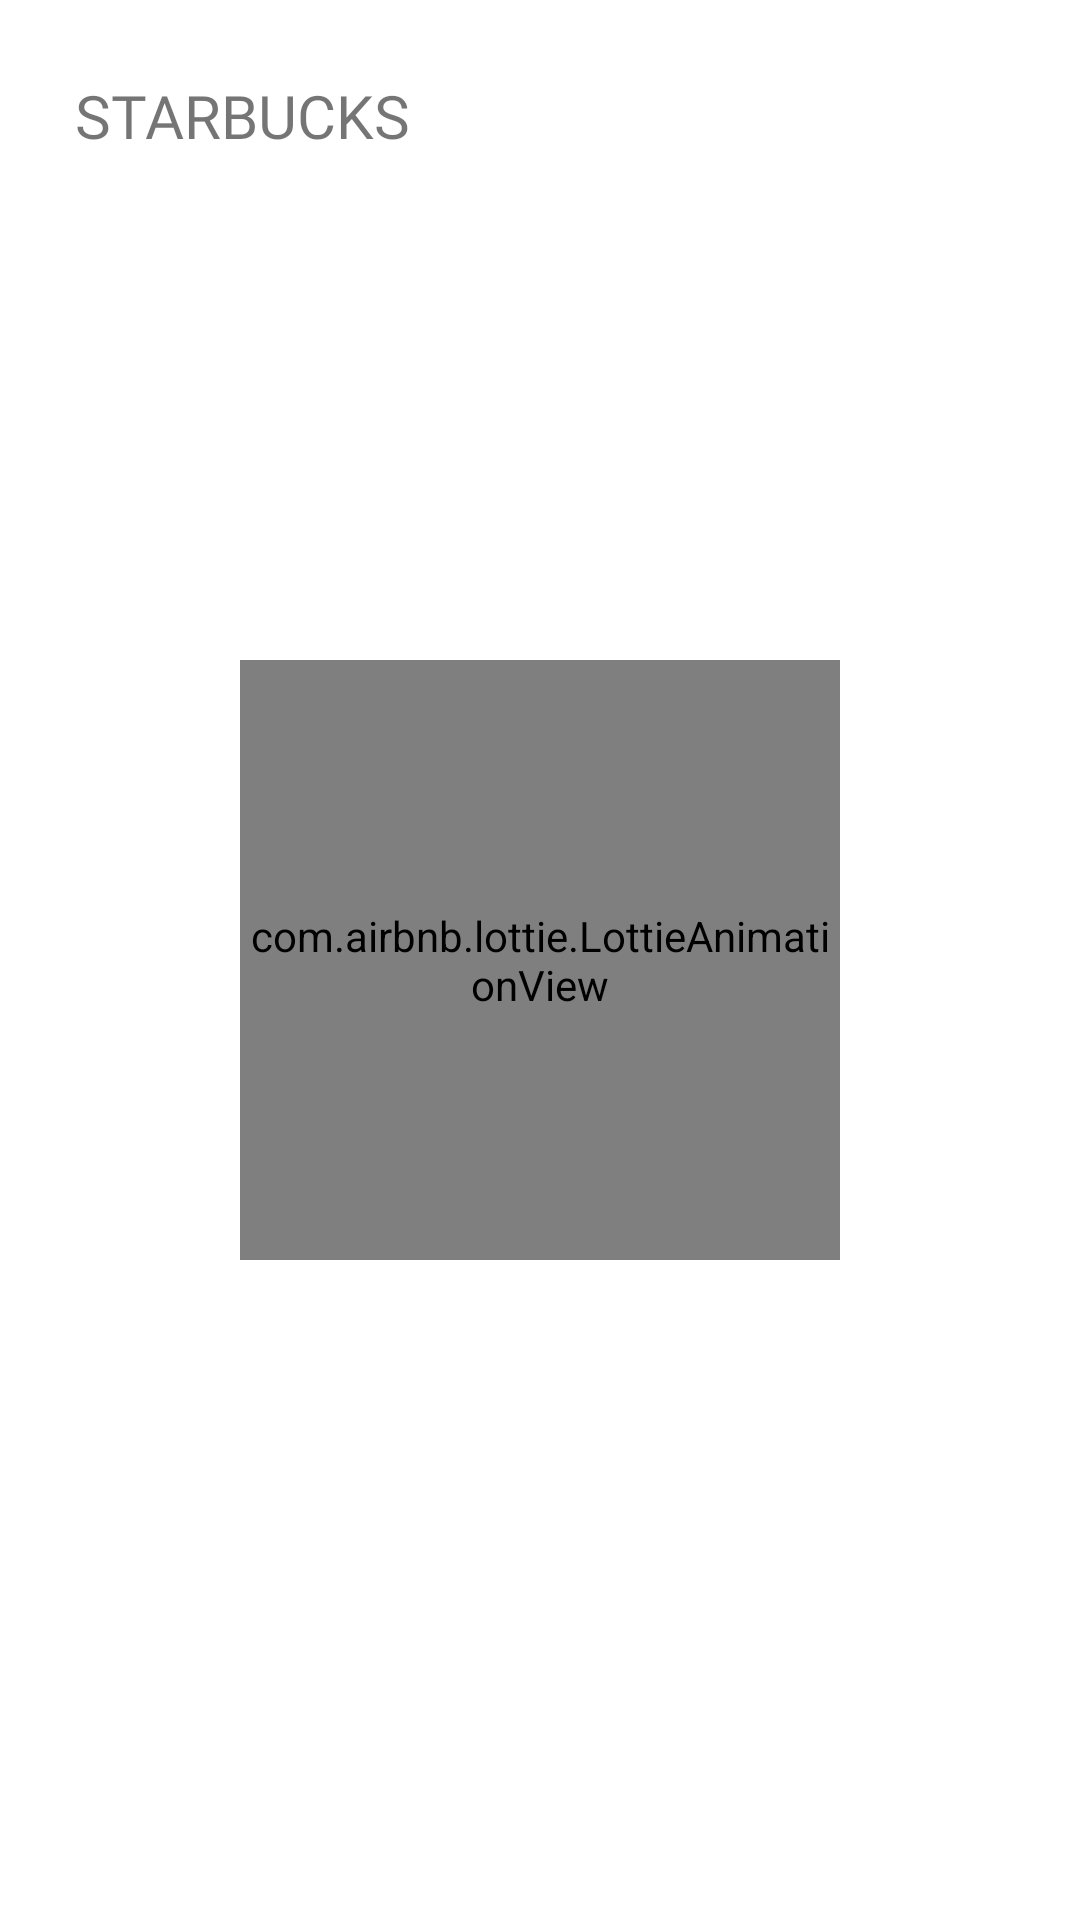

The Android layout XML behind this screen, and the referenced resources:
<!-- AndroidManifest.xml: application theme Theme.Starbucks_App -->
<!-- res/layout/fragment_home_view_all.xml -->
<?xml version="1.0" encoding="utf-8"?>
<layout xmlns:android="http://schemas.android.com/apk/res/android"
    xmlns:tools="http://schemas.android.com/tools"
    xmlns:app="http://schemas.android.com/apk/res-auto">
<androidx.constraintlayout.widget.ConstraintLayout
    android:layout_width="match_parent"
    android:layout_height="match_parent"
    tools:context=".view.fragment.home.HomeViewAllFragment">

    <TextView
        android:id="@+id/tv_viewAll_title"
        android:layout_width="wrap_content"
        android:layout_height="wrap_content"
        android:text="STARBUCKS"
        android:textSize="20sp"
        app:layout_constraintTop_toTopOf="parent"
        app:layout_constraintStart_toStartOf="parent"
        android:layout_margin="25sp"
        android:fontFamily="@font/santana_bold"
        />

    <com.airbnb.lottie.LottieAnimationView
        android:layout_width="200dp"
        android:layout_height="200dp"
        app:layout_constraintTop_toTopOf="parent"
        app:layout_constraintStart_toStartOf="parent"
        app:layout_constraintEnd_toEndOf="parent"
        app:layout_constraintBottom_toBottomOf="parent"
        android:id="@+id/lav_coffee"
        app:lottie_rawRes="@raw/coffee_make"
        app:lottie_autoPlay="true"
        />

    <androidx.recyclerview.widget.RecyclerView
        android:id="@+id/rcv_viewAll"
        android:layout_width="match_parent"
        android:layout_height="match_parent"
        app:layout_constraintTop_toBottomOf="@+id/tv_viewAll_title"
        app:layout_constraintBottom_toBottomOf="parent"
        android:layout_marginTop="55sp"
        android:layout_marginStart="15dp"
        android:layout_marginEnd="10dp"
        />


</androidx.constraintlayout.widget.ConstraintLayout>
</layout>
<!-- resources referenced by this layout -->
<resources>
  <style name="Theme.Starbucks_App" parent="Theme.MaterialComponents.DayNight.NoActionBar">
          <item name="android:windowContentTransitions">true</item>
          
          <item name="colorPrimary">@color/black</item>
          <item name="colorPrimaryVariant">@color/black</item>
          <item name="colorOnPrimary">@color/black</item>
  
          <item name="android:statusBarColor" tools:targetApi="l">?attr/colorPrimaryVariant</item>
  
      </style>
  <color name="black">#FF000000</color>
</resources>
